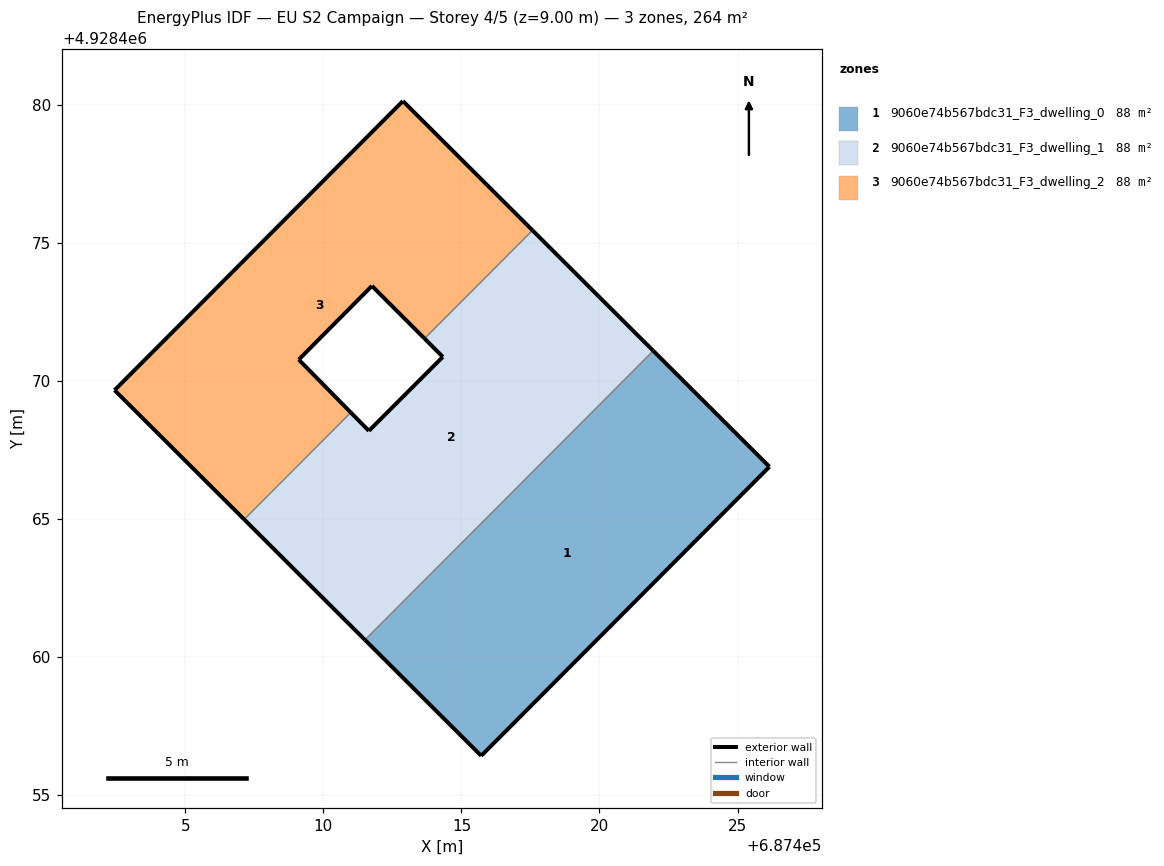
=== STOREY PLAN SPEC (per zone: floor XY polygon, exterior-wall plan segments, windows/doors) ===
zone 1: 9060e74b567bdc31_F3_dwelling_0  (87.9 m²)
  floor: (687415.72, 4928456.43) (687426.16, 4928466.90) (687421.95, 4928471.10) (687411.51, 4928460.63)
  exterior wall: (687421.95, 4928471.10) – (687426.16, 4928466.90)  [5.9 m]
  exterior wall: (687426.16, 4928466.90) – (687415.72, 4928456.43)  [14.8 m]
  exterior wall: (687415.72, 4928456.43) – (687411.51, 4928460.63)  [5.9 m]
  interior walls: 1
zone 2: 9060e74b567bdc31_F3_dwelling_1  (87.9 m²)
  floor: (687411.51, 4928460.63) (687421.95, 4928471.10) (687417.57, 4928475.47) (687413.66, 4928471.55) (687414.33, 4928470.88) (687411.65, 4928468.20) (687410.99, 4928468.87) (687407.13, 4928465.00)
  exterior wall: (687410.99, 4928468.87) – (687411.65, 4928468.20)  [0.9 m]
  exterior wall: (687411.65, 4928468.20) – (687414.33, 4928470.88)  [3.8 m]
  exterior wall: (687414.33, 4928470.88) – (687413.66, 4928471.55)  [0.9 m]
  exterior wall: (687417.57, 4928475.47) – (687421.95, 4928471.10)  [6.2 m]
  exterior wall: (687411.51, 4928460.63) – (687407.13, 4928465.00)  [6.2 m]
  interior walls: 3
zone 3: 9060e74b567bdc31_F3_dwelling_2  (87.9 m²)
  floor: (687413.66, 4928471.55) (687417.57, 4928475.47) (687412.88, 4928480.15) (687402.44, 4928469.68) (687407.13, 4928465.00) (687410.99, 4928468.87) (687409.11, 4928470.78) (687411.76, 4928473.45)
  exterior wall: (687411.76, 4928473.45) – (687409.11, 4928470.78)  [3.8 m]
  exterior wall: (687409.11, 4928470.78) – (687410.99, 4928468.87)  [2.7 m]
  exterior wall: (687407.13, 4928465.00) – (687402.44, 4928469.68)  [6.6 m]
  exterior wall: (687402.44, 4928469.68) – (687412.88, 4928480.15)  [14.8 m]
  exterior wall: (687412.88, 4928480.15) – (687417.57, 4928475.47)  [6.6 m]
  exterior wall: (687413.66, 4928471.55) – (687411.76, 4928473.45)  [2.7 m]
  interior walls: 2

=== DERIVED (storey summary) ===
Building: EU S2 Campaign
Storey: 4 of 5  (floor level z = 9.00 m)
Storey gross floor area: 263.6 m²
Zones on this storey: 3
  - 9060e74b567bdc31_F3_dwelling_0: floor 87.9 m²; exterior wall 26.7 m (80.0 m²); WWR 0.0%
  - 9060e74b567bdc31_F3_dwelling_1: floor 87.9 m²; exterior wall 18.0 m (54.1 m²); WWR 0.0%
  - 9060e74b567bdc31_F3_dwelling_2: floor 87.9 m²; exterior wall 37.2 m (111.6 m²); WWR 0.0%
Zone adjacency (shared interzone walls):
  - 9060e74b567bdc31_F3_dwelling_0 ↔ 9060e74b567bdc31_F3_dwelling_1
  - 9060e74b567bdc31_F3_dwelling_1 ↔ 9060e74b567bdc31_F3_dwelling_2